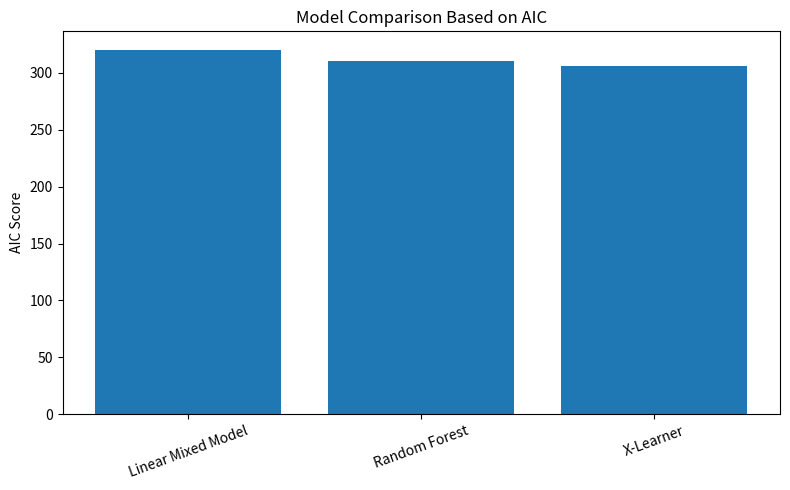

Here is the Python script that generated this plot: (Note: this script raises an exception after producing the figure.)
import matplotlib.pyplot as plt

# Example model comparison results
models = ["Linear Mixed Model", "Random Forest", "X-Learner"]
aic_scores = [320.5, 310.2, 305.8]

plt.figure(figsize=(8, 5))
plt.bar(models, aic_scores)
plt.ylabel("AIC Score")
plt.title("Model Comparison Based on AIC")
plt.xticks(rotation=20)
plt.tight_layout()

# SAVE FIGURE
plt.savefig("figures/figure_1_model_comparison.png", dpi=300)

plt.show()
